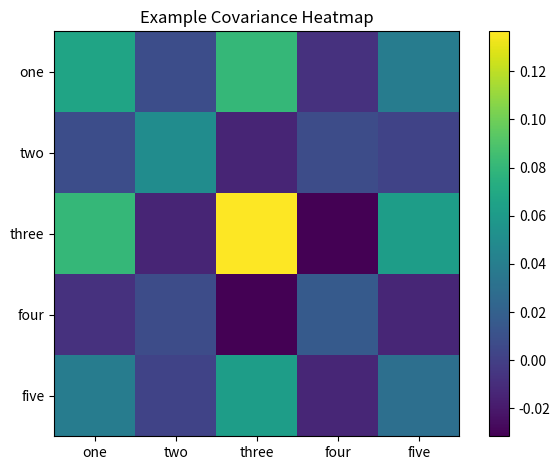

Recreate this plot in Python.
import numpy as np
import pandas as pd
import matplotlib.pyplot as plt



def cov_heatmap(df, title=None):
	cov = df.cov()	

	fig, ax = plt.subplots()
	im = ax.imshow(cov)

	# Configure axes
	ax.set_xticks(np.arange(len(labels)))
	ax.set_yticks(np.arange(len(labels)))
	# Label Axes
	ax.set_xticklabels(labels)
	ax.set_yticklabels(labels)
	# Create color bar
	cbar = ax.figure.colorbar(im, ax=ax)
	# Set title
	plt.title(title)
	# Full size figure
	fig.tight_layout()

	plt.show()

X = np.random.rand(5,5)
labels = ['one', 'two', 'three', 'four', 'five']
labels = pd.Index(labels)
df = pd.DataFrame(X, columns=labels)
cov_heatmap(df, 'Example Covariance Heatmap')